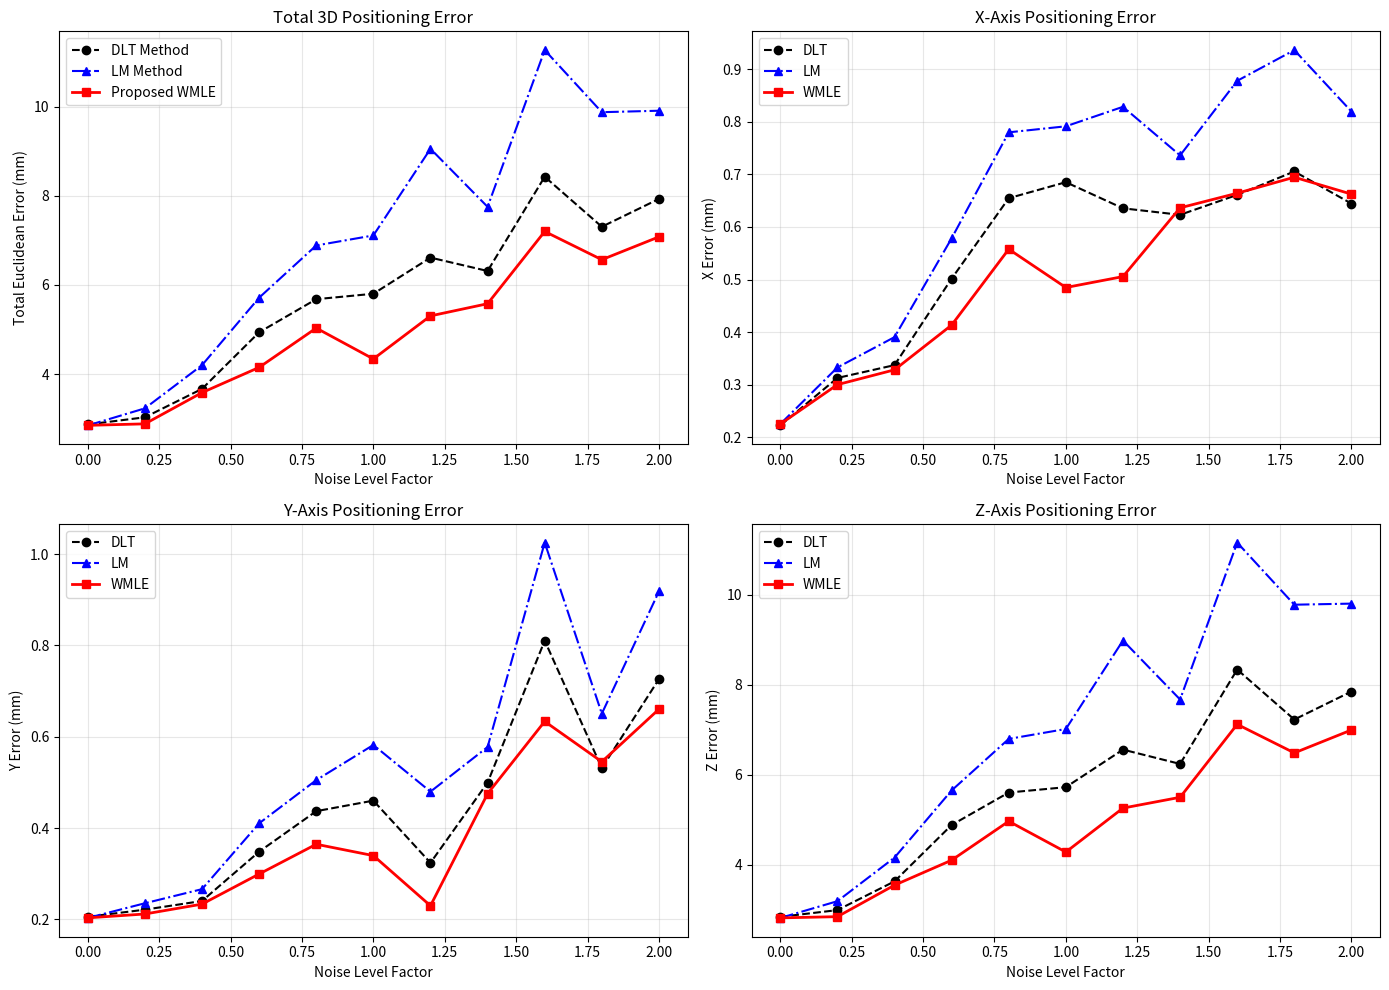

This figure's Python source:

import numpy as np
import matplotlib.pyplot as plt
from scipy.optimize import least_squares
from scipy.linalg import svd

# ==========================================
# 1. 基础算法库 (DLT / LM / WMLE)
# ==========================================

def normalize_points(pts):
    """ Hartley Pre-normalization """
    if pts.shape[0] == 0:
        return pts, np.eye(pts.shape[1] + 1)
        
    mean = np.mean(pts, axis=0)
    shifted = pts - mean
    dist = np.mean(np.linalg.norm(shifted, axis=1))
    scale = np.sqrt(pts.shape[1]) / (dist + 1e-10)
    
    T = np.eye(pts.shape[1] + 1)
    T[:-1, :-1] = np.eye(pts.shape[1]) * scale
    T[:-1, -1] = -mean * scale
    
    pts_norm = (T @ np.column_stack((pts, np.ones(len(pts)))).T).T
    return pts_norm[:, :-1], T

def calibrate_DLT_Normalized(points_3d, u_meas):
    pts_norm, T_3d = normalize_points(points_3d)
    
    u_meas_mat = u_meas.reshape(-1, 1)
    u_norm, T_u = normalize_points(u_meas_mat)
    u_norm = u_norm.flatten()
    
    A = []
    for i in range(points_3d.shape[0]):
        X, Y, Z = pts_norm[i]
        u = u_norm[i]
        # Linear Constraint: l1*X + l2*Y + l3*Z + l4 - u*(l5*X + l6*Y + l7*Z + 1) = 0
        row = [X, Y, Z, 1, -u*X, -u*Y, -u*Z, -u]
        A.append(row)
    A = np.array(A)
    
    if A.shape[0] < 8: # 需要足够约束
       return np.zeros((2,4))

    U, S, Vh = svd(A)
    p = Vh[-1, :]
    L_bar = p.reshape(2, 4)
    
    inv_T_u = np.linalg.inv(T_u)
    L_final = inv_T_u @ L_bar @ T_3d
    
    if abs(L_final[1, 3]) > 1e-8:
        L_final = L_final / L_final[1, 3]
        
    return L_final

def project_points(points_3d, L):
    points_h = np.hstack((points_3d, np.ones((len(points_3d), 1))))
    uv_h = points_h @ L.T
    depths = uv_h[:, 1]
    depths[np.abs(depths) < 1e-6] = 1e-6
    u_proj = uv_h[:, 0] / depths
    return u_proj, depths

def calibrate_LM(points_3d, u_meas, L_init):
    def residuals(params):
        L = params.reshape(2, 4)
        L[1, 3] = 1 
        u_proj, _ = project_points(points_3d, L)
        return u_proj - u_meas

    res = least_squares(residuals, L_init.flatten(), method='lm')
    L_opt = res.x.reshape(2, 4)
    L_opt = L_opt / L_opt[1, 3]
    return L_opt

def calibrate_WMLE_Heteroscedastic(points_3d, u_meas, L_init, sigma_array):
    L_curr = L_init.copy()
    
    for _ in range(5):
        _, D = project_points(points_3d, L_curr)
        variance = (sigma_array * D)**2 + 1e-10
        sqrt_w = 1.0 / np.sqrt(variance)
        
        def weighted_algebraic_residuals(params):
            L = params.reshape(2, 4)
            L[1, 3] = 1
            pts_h = np.hstack((points_3d, np.ones((len(points_3d), 1))))
            N_val = pts_h @ L[0, :].T
            D_val = pts_h @ L[1, :].T
            alg_err = N_val - u_meas * D_val
            return sqrt_w * alg_err

        res = least_squares(weighted_algebraic_residuals, L_curr.flatten(), method='lm')
        L_curr = res.x.reshape(2, 4)
        L_curr = L_curr / L_curr[1, 3]
        
    return L_curr

# ==========================================
# 2. 3D重建求解器
# ==========================================
def reconstruct_3D_point(L_list, u_list):
    """
    使用三个相机的 L 和 u 重建 3D 坐标
    L_list: [L1(2x4), L2, L3]
    u_list: [u1, u2, u3]
    Solve Ax = B
    """
    A = []
    B = []
    
    for L, u in zip(L_list, u_list):
        # Equation: (L11 - u*L21)X + (L12 - u*L22)Y + (L13 - u*L23)Z = u*L24 - L14
        row = [
            L[0,0] - u*L[1,0],
            L[0,1] - u*L[1,1],
            L[0,2] - u*L[1,2]
        ]
        b_val = u*L[1,3] - L[0,3]
        A.append(row)
        B.append(b_val)
        
    A = np.array(A)
    B = np.array(B)
    
    # lstsq 求解
    X_est, residuals, rank, s = np.linalg.lstsq(A, B, rcond=None)
    return X_est

# ==========================================
# 3. 相机模拟类
# ==========================================
class SimulatedCamera:
    def __init__(self, name, rotation_z_deg=0, pos_shift=np.zeros(3)):
        self.name = name
        self.pixel_size = 0.01
        
        # 基础设计参数 (模拟线阵相机)
        base_ccd_in = np.array([51.96, 30.00, 0.00])
        base_ccd_out = np.array([77.94, 45.00, 0.00])
        base_lens_a = np.array([49.95, 63.48, 50.00])
        base_lens_b = np.array([79.95, 11.52, 50.00])
        
        # 旋转和平移构建多相机布局
        theta = np.radians(rotation_z_deg)
        R = np.array([
            [np.cos(theta), -np.sin(theta), 0],
            [np.sin(theta), np.cos(theta), 0],
            [0, 0, 1]
        ])
        
        self.ccd_in = R @ base_ccd_in + pos_shift
        self.ccd_out = R @ base_ccd_out + pos_shift
        self.lens_a = R @ base_lens_a + pos_shift
        self.lens_b = R @ base_lens_b + pos_shift
        
        self.Oc = (self.lens_a + self.lens_b) / 2.0
        self.u_vec = self.ccd_out - self.ccd_in
        self.u_vec /= np.linalg.norm(self.u_vec)
        
        # 预计算 Ground Truth L
        self.L_true = self._compute_L_ideal()

    def _compute_L_ideal(self):
        # 构造一些无噪声点来求解理想 L
        X = np.random.uniform(-500, 500, 500)
        Y = np.random.uniform(-500, 500, 500)
        Z = np.random.uniform(1000, 6000, 500)
        pts = np.column_stack((X, Y, Z))
        
        # 理想投影
        u_meas = []
        vec_ccd = self.ccd_out - self.ccd_in
        len_ccd = np.linalg.norm(vec_ccd)
        dir_ccd = vec_ccd / len_ccd
        
        for pt in pts:
            direction = pt - self.Oc
            if abs(direction[2]) < 1e-6: 
                u_meas.append(0)
                continue
            t = -self.Oc[2] / direction[2]
            P_plane = self.Oc + t * direction
            
            vec_p = P_plane - self.ccd_in
            u_mm = np.dot(vec_p, dir_ccd)
            u_meas.append(u_mm / self.pixel_size)
            
        return calibrate_DLT_Normalized(pts, np.array(u_meas))

    def get_measurement(self, pt_3d, noise_level):
        """ 获取单个点的 u 值（带异方差噪声） """
        u_true_arr, depths = project_points(np.array([pt_3d]), self.L_true)
        u_true = u_true_arr[0]
        depth = depths[0]
        
        # 异方差噪声模型
        z_min, z_max = 1000.0, 6000.0
        norm_dist = (depth - z_min) / (z_max - z_min)
        norm_dist = np.clip(norm_dist, 0.0, 1.0)
        
        # 视场边缘
        # 假设 CCD 长约 3000 pixel
        u_center = 1500.0 
        half_width = 1500.0
        norm_edge = abs(u_true - u_center) / half_width
        norm_edge = np.clip(norm_edge, 0.0, 1.0)
        
        # === 增强异方差特性 ===
        # 让“好点”和“坏点”的方差差异更巨大，使加权法的优势凸显
        # 边缘和远处的噪声呈指数级增长
        sigma = (0.1 + 
                 noise_level * (3.0 * (norm_dist ** 2.0) +    # 距离因子更强
                                4.0 * (norm_edge ** 4.0)))    # 边缘因子极其敏感
                 
        noise = np.random.normal(0, sigma)
        return u_true + noise, sigma

    def calibrate_system(self, pts_calib, noise_level):
        """ 针对给定标定点集，返回三种方法的标定 L """
        u_meas_list = []
        sigma_list = []
        
        for pt in pts_calib:
            u, s = self.get_measurement(pt, noise_level)
            u_meas_list.append(u)
            sigma_list.append(s)
            
        u_meas = np.array(u_meas_list)
        sigmas = np.array(sigma_list)
        
        # 1. DLT
        L_dlt = calibrate_DLT_Normalized(pts_calib, u_meas)
        
        # 2. LM
        # 若 DLT 失败，可能也是个单位阵
        L_lm = calibrate_LM(pts_calib, u_meas, L_dlt)
        
        # 3. WMLE
        L_wmle = calibrate_WMLE_Heteroscedastic(pts_calib, u_meas, L_dlt, sigmas)
        
        return L_dlt, L_lm, L_wmle

# ==========================================
# 4. 主实验逻辑
# ==========================================
def run_positioning_experiment():
    # 1. 构建三个相机（类似传感器阵列，覆盖不同角度）
    # Cam1: 原始配置
    # Cam2: 绕Z轴转 -30 度，稍作平移
    # Cam3: 绕Z轴转 +30 度，稍作平移
    # 这样可以保证较好的几何交汇角
    cameras = [
        SimulatedCamera("Cam1", rotation_z_deg=0),
        SimulatedCamera("Cam2", rotation_z_deg=-45, pos_shift=np.array([200, -100, 0])),
        SimulatedCamera("Cam3", rotation_z_deg=45, pos_shift=np.array([-200, -100, 0]))
    ]
    
    print("Camera System Initialized.")
    print(f"Cam1 L_true:\n{cameras[0].L_true}")
    
    noise_levels = np.linspace(0, 2.0, 11) # 0 到 2.0 像素级别噪声
    n_trials = 50 # 每个噪声等级实验次数
    n_calib_points = 60 # 标定点数量
    
    # 存储结果: [NoiseLevel, Method] -> Mean Euclidean Error
    # Method 0: DLT, 1: LM, 2: WMLE
    results_pos_error = np.zeros((len(noise_levels), 3))
    
    # 新增: 存储 XYZ 分量误差 [NoiseLevel, Method, 3(x,y,z)]
    results_xyz_error = np.zeros((len(noise_levels), 3, 3))
    
    print("Starting Positioning Simulation...")
    
    for i, nl in enumerate(noise_levels):
        errors_dlt = []
        errors_lm = []
        errors_wmle = []
        
        # 临时存储 XYZ 误差列表
        xyz_err_dlt_list = []
        xyz_err_lm_list = []
        xyz_err_wmle_list = []
        
        for _ in range(n_trials):
            # A. 生成标定数据
            X_cal = np.random.uniform(-400, 400, n_calib_points)
            Y_cal = np.random.uniform(-400, 400, n_calib_points)
            Z_cal = np.random.uniform(1000, 5000, n_calib_points)
            pts_calib = np.column_stack((X_cal, Y_cal, Z_cal))
            
            # 标定所有相机
            L_sets = {'dlt': [], 'lm': [], 'wmle': []}
            
            for cam in cameras:
                l_dlt, l_lm, l_wmle = cam.calibrate_system(pts_calib, nl)
                L_sets['dlt'].append(l_dlt)
                L_sets['lm'].append(l_lm)
                L_sets['wmle'].append(l_wmle)
                
            # B. 生成测试点 (Target)
            # 这里的测试点应该是一个新点，不在标定集中
            target_pt = np.array([
                np.random.uniform(-300, 300), 
                np.random.uniform(-300, 300), 
                np.random.uniform(2000, 4000)
            ])
            
            # 获取测试点的观测值 (带噪声)
            u_obs = []
            for cam in cameras:
                u, _ = cam.get_measurement(target_pt, nl)
                u_obs.append(u)
                
            # C. 定位重建 & 误差统计
            
            # 1. DLT
            pt_est_dlt = reconstruct_3D_point(L_sets['dlt'], u_obs)
            errors_dlt.append(np.linalg.norm(pt_est_dlt - target_pt))
            xyz_err_dlt_list.append(np.abs(pt_est_dlt - target_pt))
            
            # 2. LM
            pt_est_lm = reconstruct_3D_point(L_sets['lm'], u_obs)
            errors_lm.append(np.linalg.norm(pt_est_lm - target_pt))
            xyz_err_lm_list.append(np.abs(pt_est_lm - target_pt))
            
            # 3. WMLE
            pt_est_wmle = reconstruct_3D_point(L_sets['wmle'], u_obs)
            errors_wmle.append(np.linalg.norm(pt_est_wmle - target_pt))
            xyz_err_wmle_list.append(np.abs(pt_est_wmle - target_pt))
            
        results_pos_error[i, 0] = np.mean(errors_dlt)
        results_pos_error[i, 1] = np.mean(errors_lm)
        results_pos_error[i, 2] = np.mean(errors_wmle)
        
        results_xyz_error[i, 0, :] = np.mean(xyz_err_dlt_list, axis=0)
        results_xyz_error[i, 1, :] = np.mean(xyz_err_lm_list, axis=0)
        results_xyz_error[i, 2, :] = np.mean(xyz_err_wmle_list, axis=0)
        
        print(f"Noise {nl:.1f}: DLT={results_pos_error[i,0]:.2f}mm, LM={results_pos_error[i,1]:.2f}mm, WMLE={results_pos_error[i,2]:.2f}mm")

    return noise_levels, results_pos_error, results_xyz_error

if __name__ == "__main__":
    noise_vals, errors, errors_xyz = run_positioning_experiment()
    
    # 创建 2x2 的子图
    fig, axes = plt.subplots(2, 2, figsize=(14, 10))
    
    # 1. Total Error
    ax = axes[0, 0]
    ax.plot(noise_vals, errors[:, 0], 'k--o', label='DLT Method')
    ax.plot(noise_vals, errors[:, 1], 'b-.^', label='LM Method')
    ax.plot(noise_vals, errors[:, 2], 'r-s', linewidth=2, label='Proposed WMLE')
    ax.set_xlabel('Noise Level Factor')
    ax.set_ylabel('Total Euclidean Error (mm)')
    ax.set_title('Total 3D Positioning Error')
    ax.legend()
    ax.grid(True, alpha=0.3)
    
    # Function to plot subplot
    def plot_axis_error(ax, axis_idx, axis_name):
        ax.plot(noise_vals, errors_xyz[:, 0, axis_idx], 'k--o', label='DLT')
        ax.plot(noise_vals, errors_xyz[:, 1, axis_idx], 'b-.^', label='LM')
        ax.plot(noise_vals, errors_xyz[:, 2, axis_idx], 'r-s', linewidth=2, label='WMLE')
        ax.set_xlabel('Noise Level Factor')
        ax.set_ylabel(f'{axis_name} Error (mm)')
        ax.set_title(f'{axis_name}-Axis Positioning Error')
        ax.legend()
        ax.grid(True, alpha=0.3)

    # 2. X Error
    plot_axis_error(axes[0, 1], 0, 'X')
    
    # 3. Y Error
    plot_axis_error(axes[1, 0], 1, 'Y')
    
    # 4. Z Error (通常 Z 轴误差最大)
    plot_axis_error(axes[1, 1], 2, 'Z')
    
    plt.tight_layout()
    # plt.savefig('positioning_result_xyz.png')
    plt.show()
